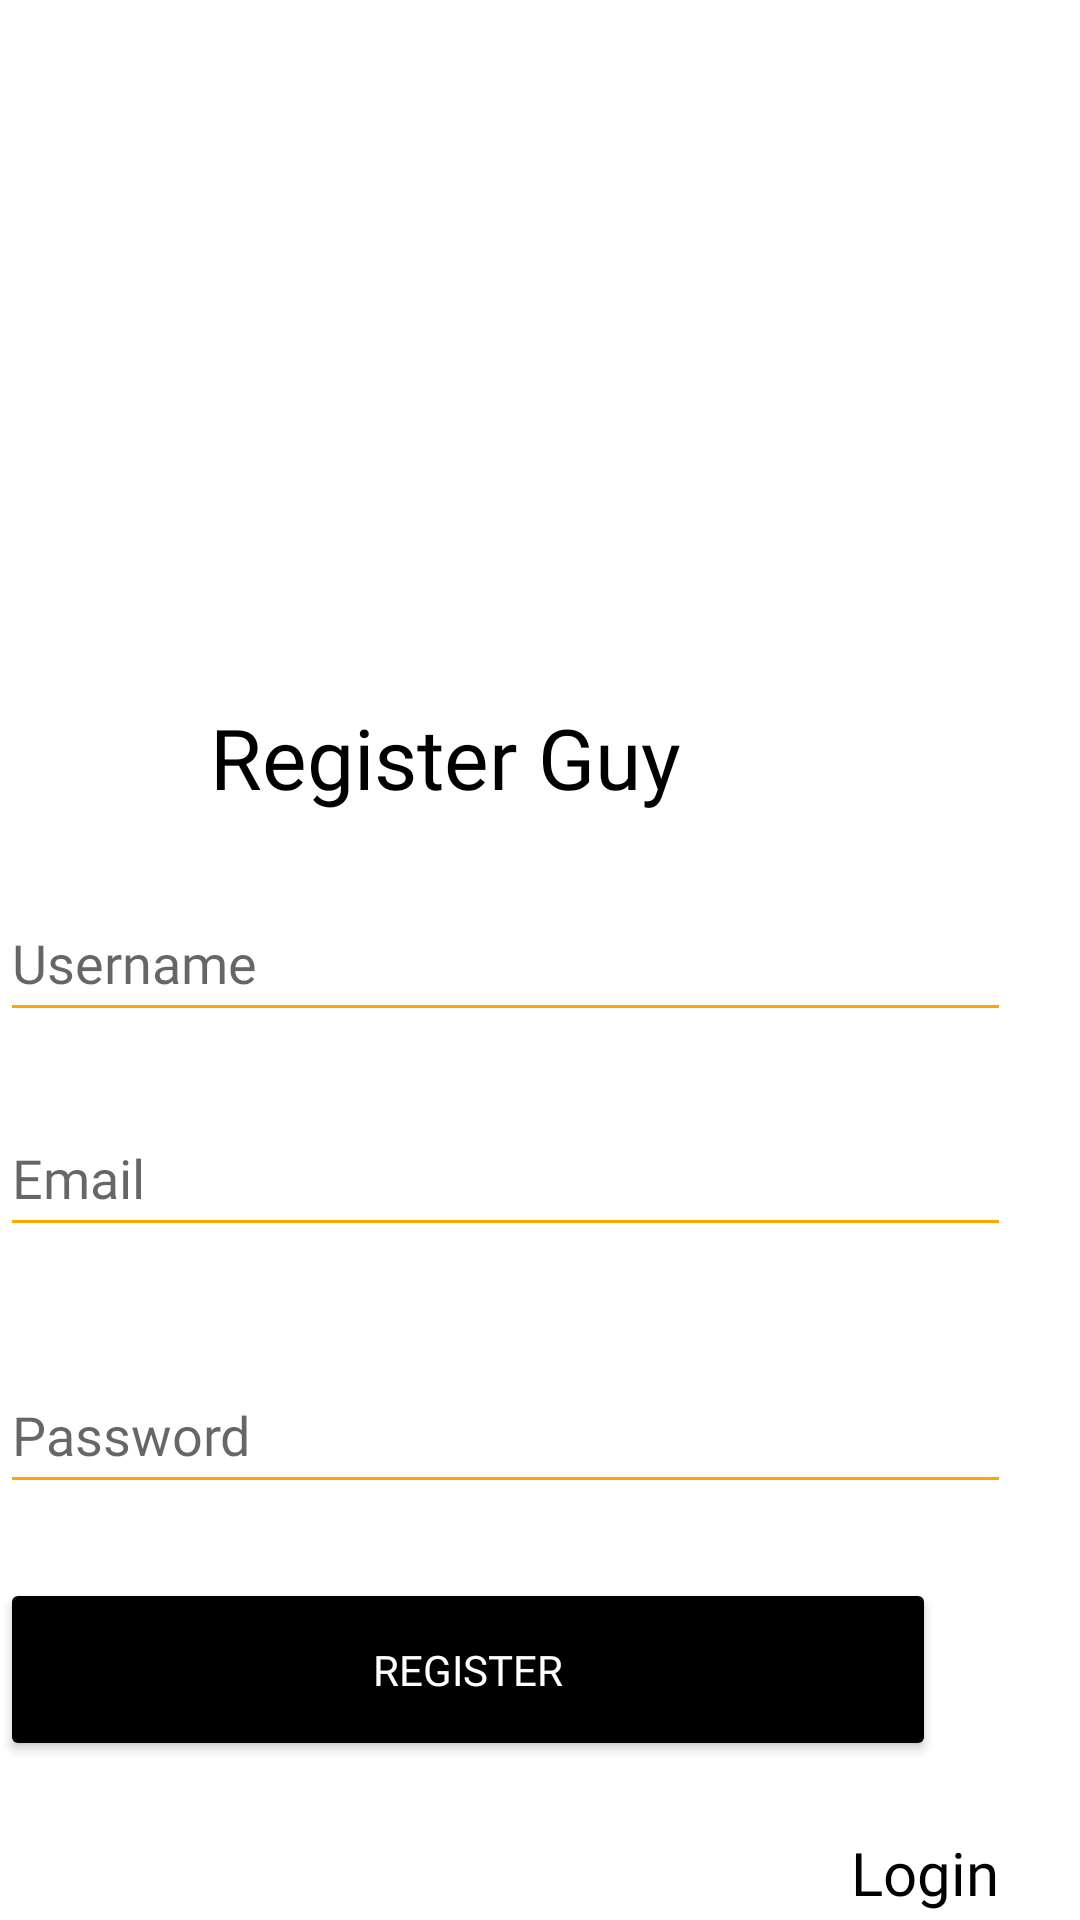

Produce the Android XML layout that renders to this screen, including the resource entries it uses.
<!-- AndroidManifest.xml: application theme Theme.DeliveryBoysBWAdministrator -->
<!-- res/layout/activity_register_admin.xml -->
<?xml version="1.0" encoding="utf-8"?>
<RelativeLayout xmlns:android="http://schemas.android.com/apk/res/android"
    xmlns:app="http://schemas.android.com/apk/res-auto"
    xmlns:tools="http://schemas.android.com/tools"
    android:layout_width="match_parent"
    android:layout_height="match_parent"
    tools:context=".RegisterAdminActivity"
    android:background="@drawable/bgregister">

    <ImageView
        android:id="@+id/imageView7"
        android:layout_width="161.7dp"
        android:layout_height="169dp"
        android:layout_alignParentEnd="true"
        android:layout_alignParentRight="true"
        android:layout_marginLeft="99.3dp"
        android:layout_marginTop="34.3dp"
        android:layout_marginEnd="123dp"
        android:layout_marginRight="123dp"
        app:srcCompat="@drawable/logo"
        android:contentDescription="@string/logo"
        android:layout_marginStart="99.3dp" />


    <TextView
        android:id="@+id/textView4"
        android:layout_width="wrap_content"
        android:layout_height="wrap_content"
        android:layout_above="@+id/regusername"
        android:layout_alignEnd="@+id/regusername"
        android:layout_alignRight="@+id/regusername"
        android:layout_marginEnd="110dp"
        android:layout_marginRight="110dp"
        android:layout_marginBottom="24dp"
        android:fontFamily="@font/gontserratbold"
        android:text="Register Guy"
        android:textColor="@color/black"
        android:textSize="28sp" />

    <EditText
        android:id="@+id/regusername"
        android:layout_width="364dp"
        android:layout_height="49dp"
        android:layout_alignBottom="@+id/imageView7"
        android:layout_alignParentEnd="true"
        android:layout_alignParentRight="true"
        android:layout_marginEnd="23dp"
        android:layout_marginRight="23dp"
        android:layout_marginBottom="-141dp"
        android:backgroundTint="@color/fuel_orange"
        android:fontFamily="@font/poppinssemibold"
        android:hint="@string/username"
        android:textColor="@color/black"
        android:textSize="18sp" />

    <EditText
        android:id="@+id/reguseremail"
        android:layout_width="364dp"
        android:layout_height="49dp"
        android:layout_alignBottom="@+id/regusername"
        android:layout_alignParentEnd="true"
        android:layout_alignParentRight="true"
        android:layout_marginEnd="23dp"
        android:layout_marginRight="23dp"
        android:layout_marginBottom="-72dp"
        android:backgroundTint="@color/fuel_orange"
        android:ems="10"
        android:fontFamily="@font/poppinssemibold"
        android:hint="@string/email"
        android:inputType="textEmailAddress"
        android:textSize="18sp" />

    <EditText
        android:id="@+id/reguserpassword"
        android:layout_width="364dp"
        android:layout_height="49dp"
        android:layout_alignBottom="@+id/reguseremail"
        android:layout_alignParentEnd="true"
        android:layout_alignParentRight="true"
        android:layout_marginEnd="23dp"
        android:layout_marginRight="23dp"
        android:layout_marginBottom="-86dp"
        android:backgroundTint="@color/fuel_orange"
        android:ems="10"
        android:fontFamily="@font/poppinssemibold"
        android:hint="@string/password"
        android:inputType="textPassword" />

    <Button
        android:id="@+id/registerbtn"
        android:layout_width="321dp"
        android:layout_height="61dp"
        android:layout_alignBottom="@+id/reguserpassword"
        android:layout_alignParentEnd="true"
        android:layout_alignParentRight="true"
        android:layout_marginEnd="48dp"
        android:layout_marginRight="48dp"
        android:layout_marginBottom="-86dp"
        android:backgroundTint="@color/black"
        android:fontFamily="@font/poppinssemibold"
        android:text="@string/register"
        android:textColor="@color/white" />

    <TextView
        android:id="@+id/toLoginclick"
        android:layout_width="wrap_content"
        android:layout_height="wrap_content"
        android:layout_alignBottom="@+id/registerbtn"
        android:layout_alignParentEnd="true"
        android:layout_alignParentRight="true"
        android:layout_marginEnd="27dp"
        android:layout_marginRight="27dp"
        android:layout_marginBottom="-51dp"
        android:fontFamily="@font/gontserratbold"
        android:text="@string/login"
        android:textColor="@color/black"
        android:textSize="20sp" />

    <ProgressBar
        android:id="@+id/progressBar"
        style="?android:attr/progressBarStyle"
        android:layout_width="wrap_content"
        android:layout_height="wrap_content"
        android:layout_alignEnd="@+id/registerbtn"
        android:layout_alignRight="@+id/registerbtn"
        android:layout_alignBottom="@+id/registerbtn"
        android:layout_marginEnd="141dp"
        android:layout_marginRight="141dp"
        android:layout_marginBottom="-66dp"
        android:visibility="gone"/>

</RelativeLayout>
<!-- resources referenced by this layout -->
<resources>
  <color name="black">#FF000000</color>
  <color name="fuel_orange">#FFA700</color>
  <color name="white">#FFFFFFFF</color>
  <string name="email">Email</string>
  <string name="login">Login</string>
  <string name="logo">Logo</string>
  <string name="password">Password</string>
  <string name="register">Register</string>
  <string name="username">Username</string>
  <style name="Theme.DeliveryBoysBWAdministrator" parent="Theme.MaterialComponents.DayNight.NoActionBar">
  
      </style>
</resources>
